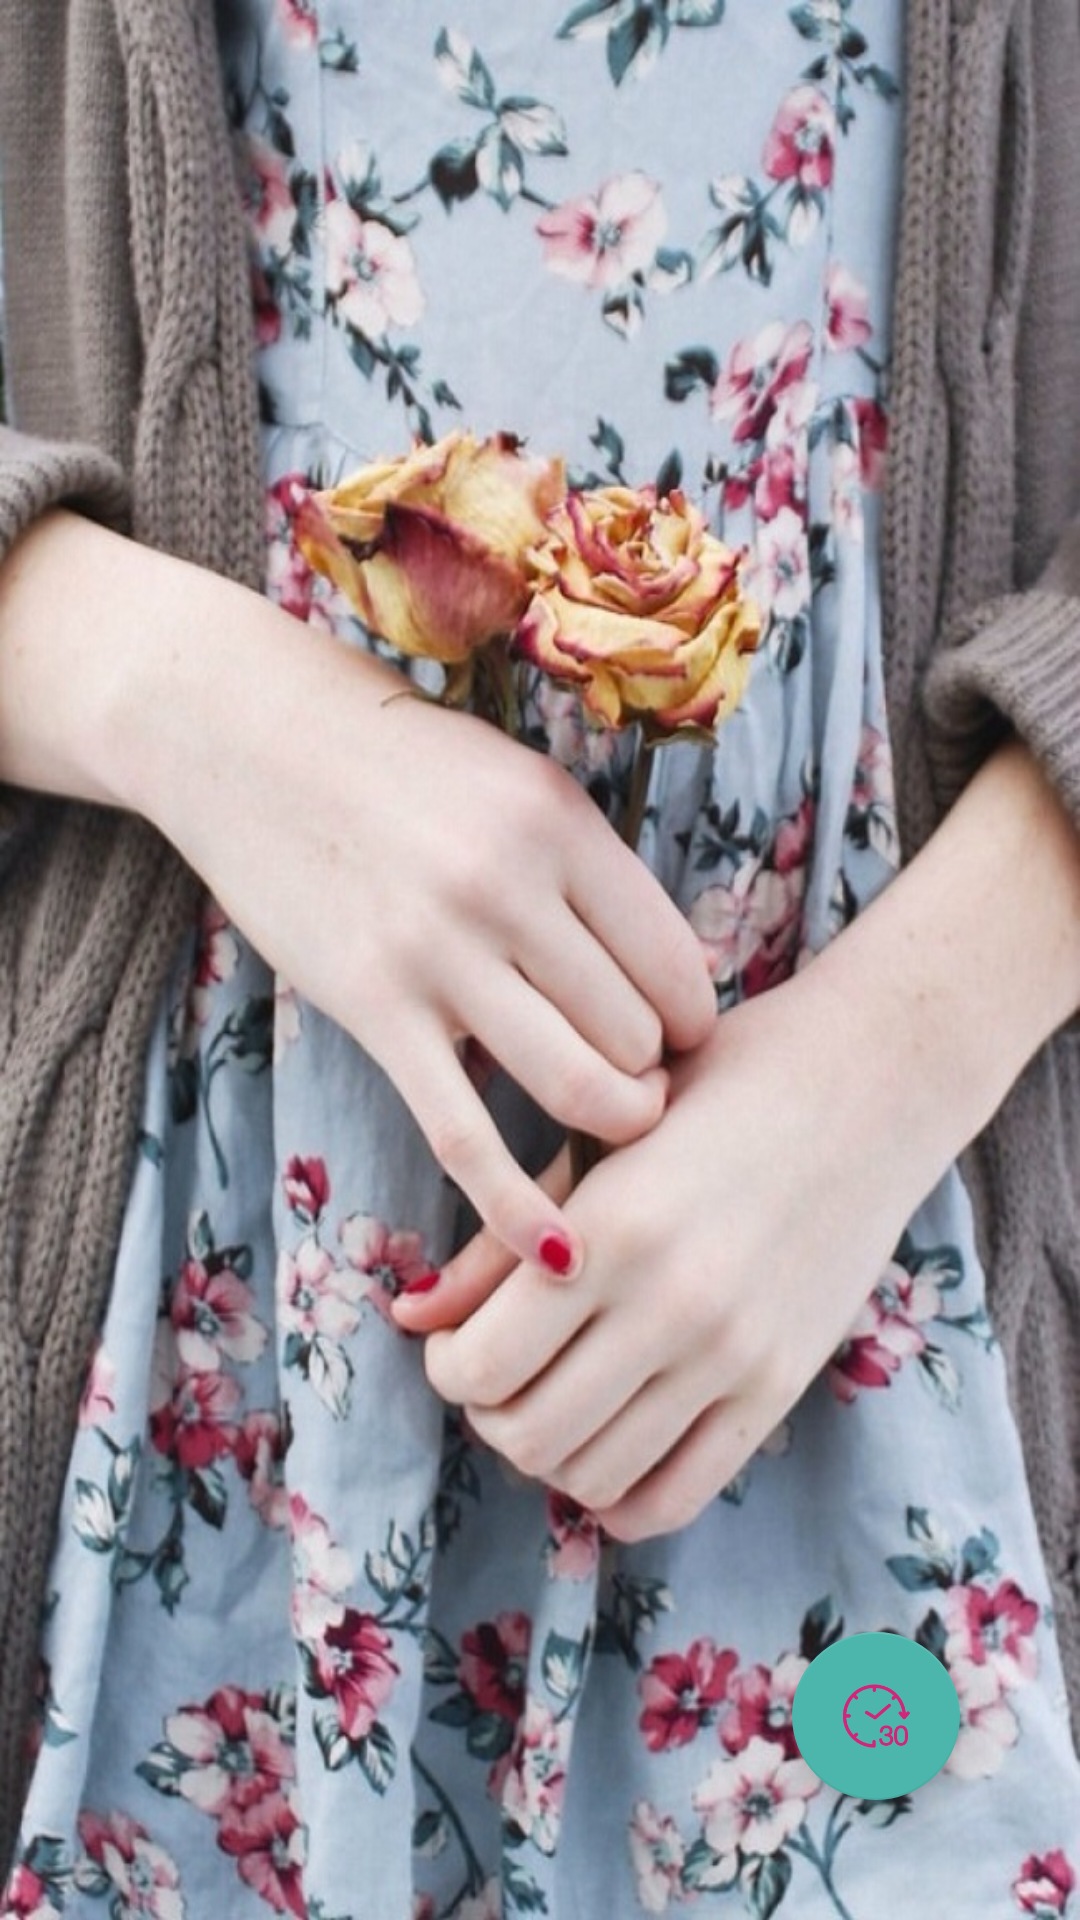

Here is an Android app screen rendered from its layout file. Give the layout XML and the strings, colors and styles it references.
<!-- AndroidManifest.xml: application theme Theme.AppCompat.Light.NoActionBar.FullScreen -->
<!-- res/layout/fragment_schedule.xml -->
<?xml version="1.0" encoding="utf-8"?>
<RelativeLayout xmlns:android="http://schemas.android.com/apk/res/android"
    android:layout_width="match_parent"
    android:layout_height="match_parent"
    android:background="@mipmap/bg3"
    >


    <android.support.v7.widget.RecyclerView
        android:id="@+id/scheRecy"
        android:layout_width="match_parent"
        android:layout_height="match_parent"
        android:clipChildren="false"
        android:clipToPadding="false" />

    <android.support.design.widget.FloatingActionButton
        android:id="@+id/addScheFB"
        android:layout_width="wrap_content"
        android:layout_height="wrap_content"
        android:layout_alignParentBottom="true"
        android:layout_alignParentRight="true"
        android:layout_marginBottom="40dp"
        android:layout_marginRight="40dp"
        android:src="@mipmap/add_sche" />
</RelativeLayout>
<!-- resources referenced by this layout -->
<resources>
  <!-- drawable bg3: jpeg bitmap (mipmap-xhdpi, 192373 bytes) -->
  <!-- mipmap add_sche: png bitmap (mipmap-hdpi, 4301 bytes) -->
  <!-- mipmap bg3: jpeg bitmap (mipmap-xhdpi, 192373 bytes) -->
  <style name="Theme.AppCompat.Light.NoActionBar.FullScreen" parent="@style/Theme.AppCompat.Light">
          
          <item name="colorPrimary">@color/colorPrimary</item>
          <item name="colorPrimaryDark">@color/colorPrimaryDark</item>
          <item name="colorAccent">@color/colorAccent</item>
          <item name="android:windowNoTitle">true</item>
          <item name="android:windowActionBar">false</item>
          <item name="android:windowFullscreen">true</item>
          <item name="android:windowContentOverlay">@null</item>
      </style>
  <color name="colorPrimary">#66f9cf</color>
  <color name="colorPrimaryDark">#4DB6AC</color>
  <color name="colorAccent">#4DB6AC</color>
</resources>
